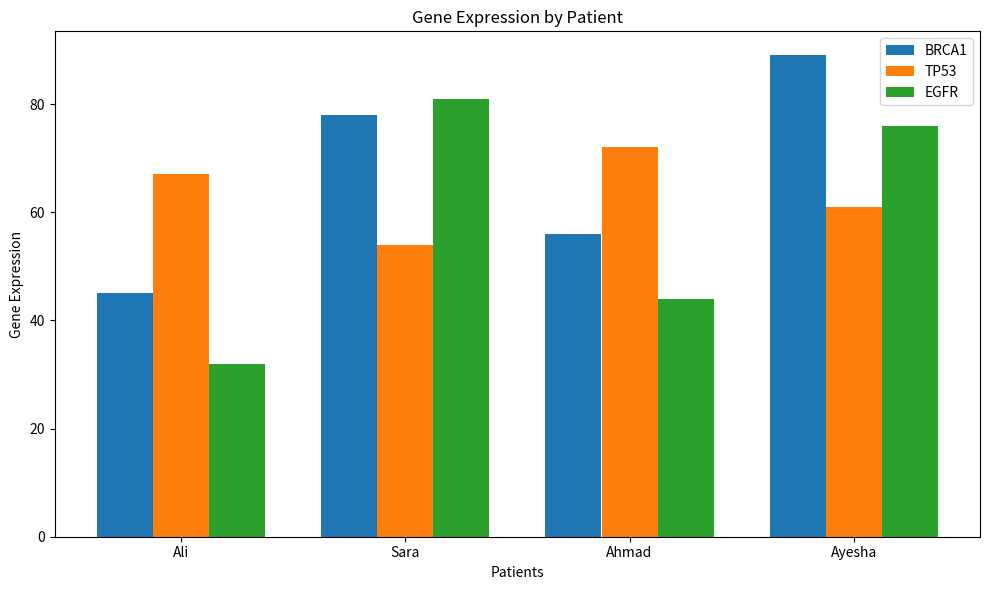
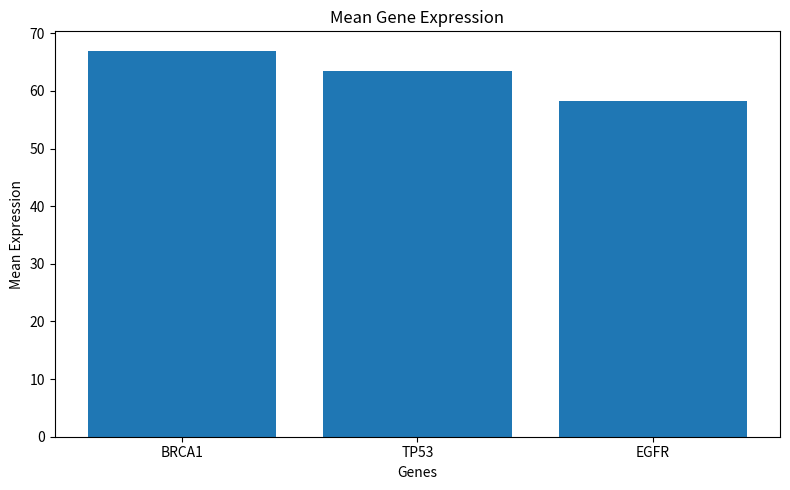
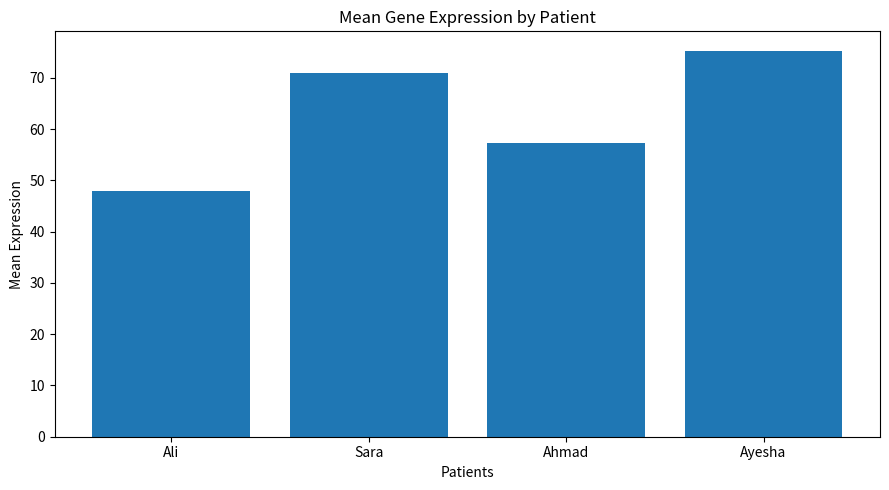
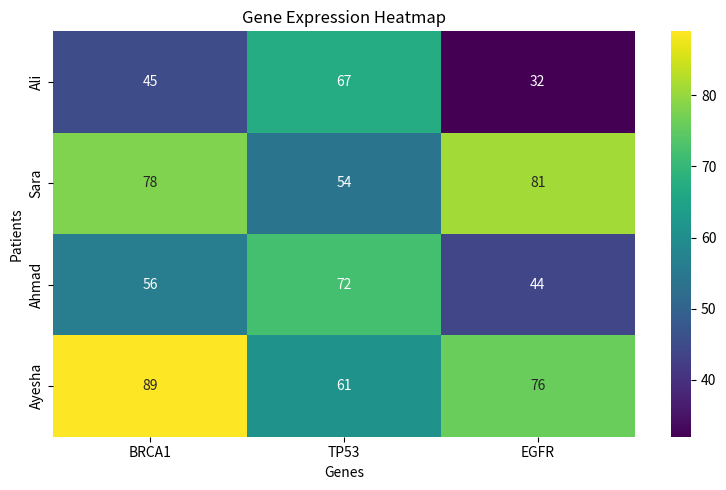

Write Python code to recreate these figures, in order.
import numpy as np
import pandas as pd
import matplotlib.pyplot as plt
import seaborn as sns

print("." * 30)

print("GENE EXPRESSION BY PATIENTS")

print("." * 30)


patients = {

    "Ali": {"BRCA1": 45, "TP53": 67, "EGFR": 32},

    "Sara": {"BRCA1": 78, "TP53": 54, "EGFR": 81},

    "Ahmad": {"BRCA1": 56, "TP53": 72, "EGFR": 44},

    "Ayesha": {"BRCA1": 89, "TP53": 61, "EGFR": 76}

}


# ============================================================
# PATIENT DATA
# ============================================================

print("\n", "." * 10, "PATIENTS DATA", "." * 10)


def show_patients(data):

    for patient, gene in data.items():

        print(patient, gene)


show_patients(patients)


# ============================================================
# CONVERT DICTIONARY INTO LIST
# ============================================================

gene_expression = []


def gene_list(data):

    for patient, gene in data.items():

        gene_expression.append(list(gene.values()))

    return gene_expression


result = gene_list(patients)


print("\nGENE EXPRESSION LIST IS:\n", result)


# ============================================================
# CONVERT LIST INTO NUMPY 2D ARRAY
# ============================================================

print(
    "\n",
    "." * 10,
    "CONVERT LIST INTO NUMPY 2D ARRAY",
    "." * 10
)


gene_array = np.array(result)


print("GENE EXPRESSION 2D ARRAY IS:\n", gene_array)


print("\nGENE EXPRESSION SHAPE IS:\n", gene_array.shape)


# ============================================================
# MEAN BY GENE
# ============================================================

mean_by_gene = np.mean(gene_array, axis=0)

print("\nMEAN BY GENE:\n", mean_by_gene)


# ============================================================
# MEAN BY PATIENT
# ============================================================

patient_mean = np.mean(gene_array, axis=1)

print("\nMEAN BY PATIENT:\n", np.round(patient_mean, 2))


# ============================================================
# PATIENT DATAFRAME
# ============================================================

print(
    "\n",
    "." * 10,
    "PATIENT DATAFRAME",
    "." * 10
)


dataframe = pd.DataFrame(

    gene_array,

    columns=["BRCA1", "TP53", "EGFR"]

)


print("PATIENT DATAFRAME IS:\n", dataframe)


# ============================================================
# ADD PATIENT NAMES
# ============================================================

dataframe.insert(0, "patients", patients.keys())


print(
    "\nPATIENT DATAFRAME AFTER ADDING NAMES:\n",
    dataframe
)


# ============================================================
# GENE ANALYSIS USING GROUPBY AND AGG
# ============================================================

gene_analysis = dataframe.groupby(
    "patients"
)[["BRCA1", "TP53", "EGFR"]].agg(
    ["mean", "min", "max"]
)


print(
    "\nGENE ANALYSIS SUMMARY IS:\n",
    gene_analysis
)


# ============================================================
# PATIENTS GENE ANALYSIS
# ============================================================

print("\nPATIENTS GENE ANALYSIS:")


genes = ["BRCA1", "TP53", "EGFR"]


for gene in genes:

    high_patients = dataframe.loc[
        dataframe[gene].idxmax(),
        "patients"
    ]

    high_values = dataframe[gene].max()

    low_patients = dataframe.loc[
        dataframe[gene].idxmin(),
        "patients"
    ]

    low_values = dataframe[gene].min()

    print(
        f"{gene} ANALYSIS | "
        f"HIGH EXPRESSION {high_patients}={high_values} | "
        f"LOW EXPRESSION {low_patients}={low_values}"
    )


# ============================================================
# VISUALIZATION
# ============================================================

print(
    "\n",
    "." * 10,
    "DATA VISUALIZATION",
    "." * 10
)


# ============================================================
# 1. GENE EXPRESSION BY PATIENT
# ============================================================

plt.figure(figsize=(10, 6))

x = np.arange(len(dataframe["patients"]))

width = 0.25


plt.bar(
    x - width,
    dataframe["BRCA1"],
    width,
    label="BRCA1"
)


plt.bar(
    x,
    dataframe["TP53"],
    width,
    label="TP53"
)


plt.bar(
    x + width,
    dataframe["EGFR"],
    width,
    label="EGFR"
)


plt.xticks(
    x,
    dataframe["patients"]
)

plt.xlabel("Patients")

plt.ylabel("Gene Expression")

plt.title("Gene Expression by Patient")

plt.legend()

plt.tight_layout()

plt.show()


# ============================================================
# 2. MEAN EXPRESSION BY GENE
# ============================================================

mean_gene_data = pd.Series(

    mean_by_gene,

    index=["BRCA1", "TP53", "EGFR"]

)


plt.figure(figsize=(8, 5))

plt.bar(
    mean_gene_data.index,
    mean_gene_data.values
)

plt.xlabel("Genes")

plt.ylabel("Mean Expression")

plt.title("Mean Gene Expression")

plt.tight_layout()

plt.show()


# ============================================================
# 3. MEAN EXPRESSION BY PATIENT
# ============================================================

plt.figure(figsize=(9, 5))

plt.bar(
    dataframe["patients"],
    patient_mean
)

plt.xlabel("Patients")

plt.ylabel("Mean Expression")

plt.title("Mean Gene Expression by Patient")

plt.tight_layout()

plt.show()


# ============================================================
# 4. GENE EXPRESSION HEATMAP
# ============================================================

heatmap_data = dataframe.set_index("patients")[
    ["BRCA1", "TP53", "EGFR"]
]


plt.figure(figsize=(8, 5))

sns.heatmap(
    heatmap_data,
    annot=True,
    fmt=".0f",
    cmap="viridis"
)

plt.title("Gene Expression Heatmap")

plt.xlabel("Genes")

plt.ylabel("Patients")

plt.tight_layout()

plt.show()


# ============================================================
# FINAL MESSAGE
# ============================================================

print(
    "\n",
    "." * 10,
    "ANALYSIS COMPLETED SUCCESSFULLY",
    "." * 10
)
